18-way image classification set "Dataset" from GitHub (seoyeon-ss/osp-project); label vocabulary: apple, banana, chocolate, egg, fried egg, gimbap, grilled salmon, jajangmyeon, kimchi, ramen, red apple, rice, salad, sandwich, sweet potato, tteokbokki, waffle, white rice.

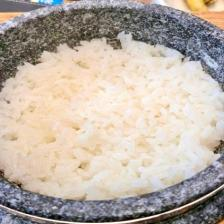
Label: white rice

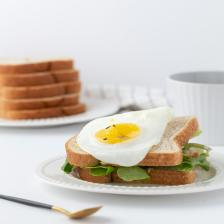
Label: egg

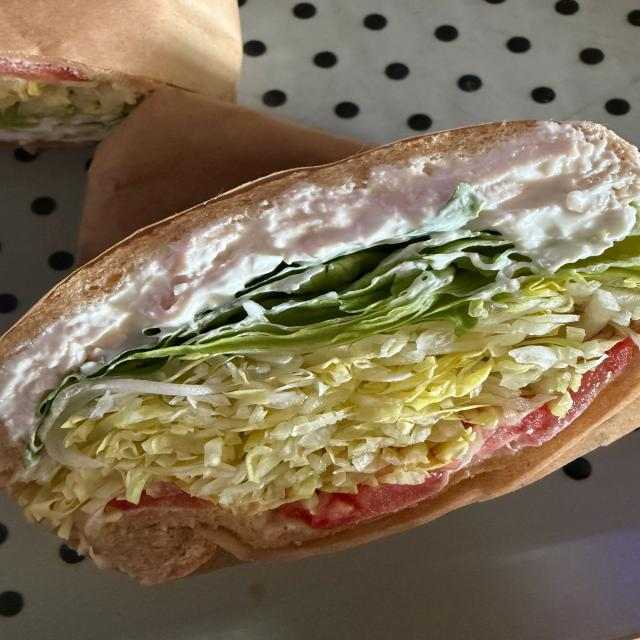
Label: sandwich

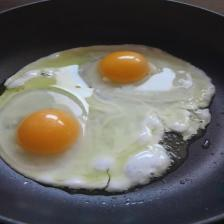
Label: fried egg

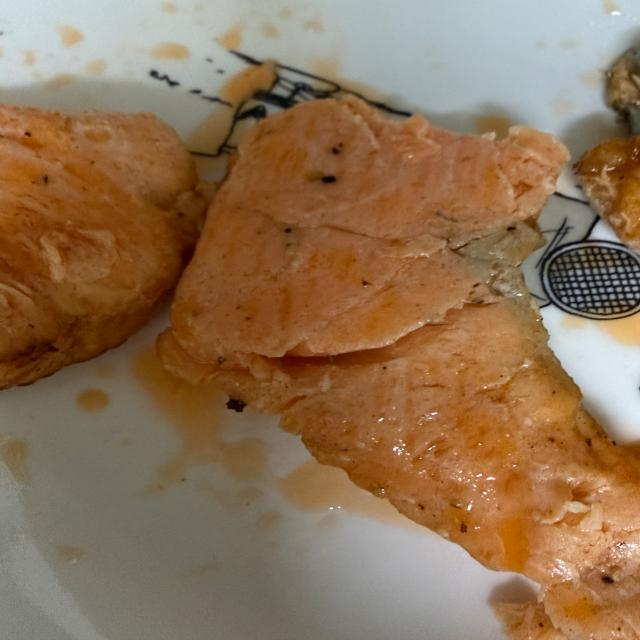
Label: grilled salmon

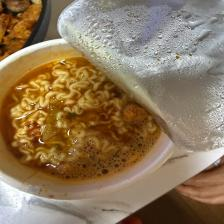
Label: ramen
